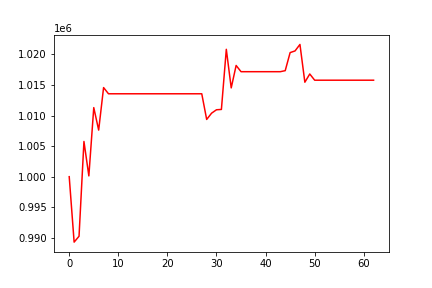

The file beside this chart, header and first rows:
, 0
0, 1000000
1, 989294
2, 990255
3, 1005762
4, 1000127
5, 1011300
6, 1007621
7, 1014577
8, 1013562
9, 1013562
10, 1013562
11, 1013562
12, 1013562
13, 1013562
14, 1013562
15, 1013562
16, 1013562
17, 1013562
18, 1013562
19, 1013562
20, 1013562
21, 1013562
22, 1013562
23, 1013562
24, 1013562
25, 1013562
26, 1013562
27, 1013562
28, 1009363
29, 1010389
30, 1010947
31, 1011000
32, 1020838
33, 1014523
34, 1018195
35, 1017176
36, 1017176
37, 1017176
38, 1017176
39, 1017176
40, 1017176
41, 1017176
42, 1017176
43, 1017176
44, 1017345
45, 1020301
46, 1020573
47, 1021634
48, 1015454
49, 1016800
50, 1015784
51, 1015784
52, 1015784
53, 1015784
54, 1015784
55, 1015784
56, 1015784
57, 1015784
58, 1015784
59, 1015784
... 3 more rows
